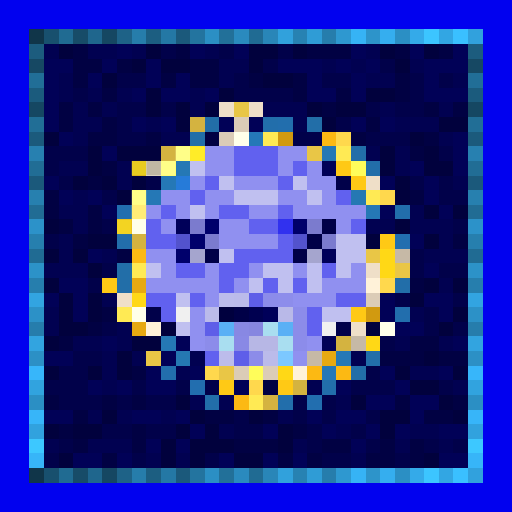
t = 0.00 s
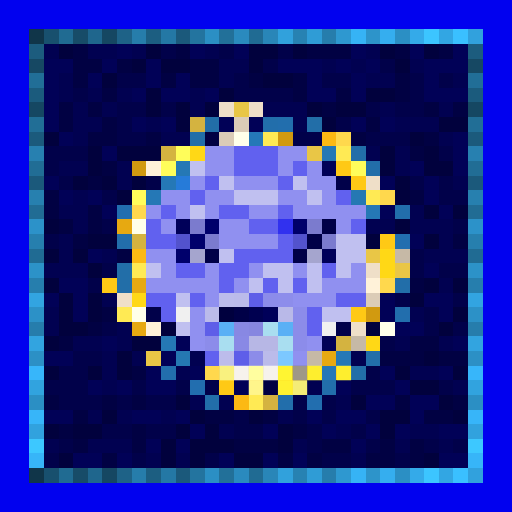
t = 0.88 s
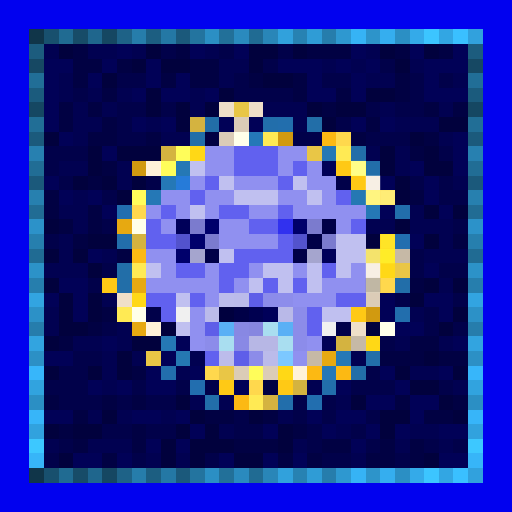
t = 1.75 s
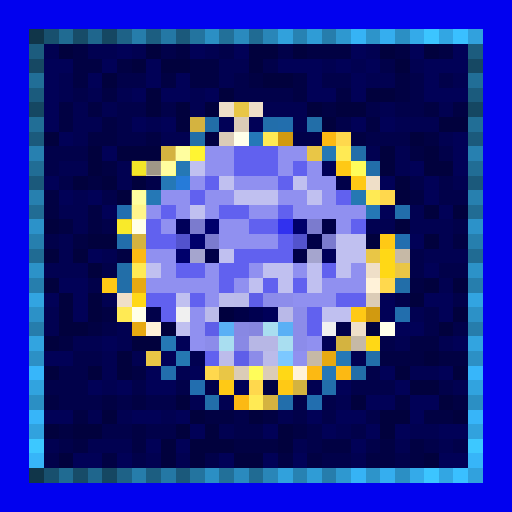
t = 2.63 s
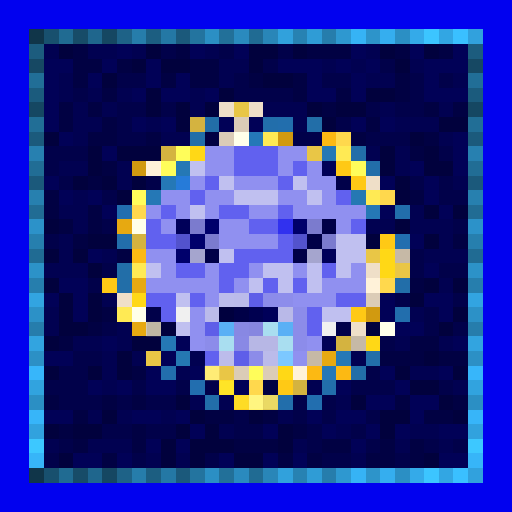
t = 3.50 s
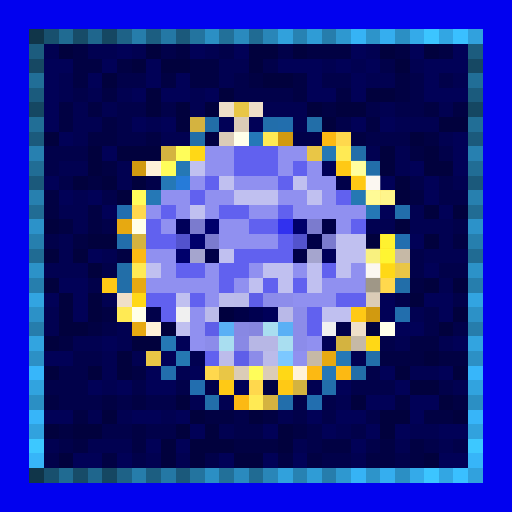
t = 4.38 s

The animated SVG that drew these frames (rendered in a browser with its animation timeline set to each time). Animation: 1 CSS @keyframes rule; one cycle of 5.25 s, repeats indefinitely.

<svg viewBox="0 0 35 35" shape-rendering="crispEdges" xmlns="http://www.w3.org/2000/svg"><style>@keyframes k0{0%{opacity:0}7.88%{opacity:.95}17.50%{opacity:0}100%{opacity:0}}.a00{animation:k0 2.8s linear 0.00s infinite}.a01{animation:k0 2.8s linear -0.35s infinite}.a02{animation:k0 2.8s linear -0.70s infinite}.a03{animation:k0 2.8s linear -1.05s infinite}.a04{animation:k0 2.8s linear -1.40s infinite}.a05{animation:k0 2.8s linear -1.75s infinite}.a06{animation:k0 2.8s linear -2.10s infinite}.a07{animation:k0 2.8s linear -2.45s infinite}</style><rect width="35" height="35" fill="#0101ef"/><path fill="#103549" d="M2 2h1v1H2zM2 32h1v1H2z"/><path fill="#18506e" d="M3 2h1v1H3zM3 32h1v1H3z"/><path fill="#206b92" d="M4 2h1v1H4zM4 32h1v1H4z"/><path fill="#174c68" d="M5 2h1v1H5zM5 32h1v1H5z"/><path fill="#1f668d" d="M6 2h1v1H6zM6 32h1v1H6z"/><path fill="#154762" d="M7 2h1v1H7zM2 7h1v1H2zM32 7h1v1H32zM7 32h1v1H7z"/><path fill="#1e6287" d="M8 2h1v1H8zM8 32h1v1H8z"/><path fill="#267dab" d="M9 2h1v1H9zM9 32h1v1H9z"/><path fill="#1c5e81" d="M10 2h1v1H10zM10 32h1v1H10z"/><path fill="#2478a5" d="M11 2h1v1H11zM11 32h1v1H11z"/><path fill="#1b597b" d="M12 2h1v1H12zM2 12h1v1H2zM32 12h1v1H32zM12 32h1v1H12z"/><path fill="#23749f" d="M13 2h1v1H13zM13 32h1v1H13z"/><path fill="#2b8fc4" d="M14 2h1v1H14zM27 2h1v1H27zM2 27h1v1H2zM32 27h1v1H32zM14 32h1v1H14zM27 32h1v1H27z"/><path fill="#227099" d="M15 2h1v1H15zM15 32h1v1H15z"/><path fill="#2a8abe" d="M16 2h1v1H16zM16 32h1v1H16z"/><path fill="#206b93" d="M17 2h1v1H17zM2 17h1v1H2zM32 17h1v1H32zM17 32h1v1H17z"/><path fill="#2986b8" d="M18 2h1v1H18zM18 32h1v1H18z"/><path fill="#31a1dc" d="M19 2h1v1H19zM19 32h1v1H19z"/><path fill="#2782b2" d="M20 2h1v1H20zM20 32h1v1H20z"/><path fill="#2f9cd6" d="M21 2h1v1H21zM21 32h1v1H21z"/><path fill="#267dac" d="M22 2h1v1H22zM2 22h1v1H2zM32 22h1v1H32zM22 32h1v1H22z"/><path fill="#2e98d0" d="M23 2h1v1H23zM23 32h1v1H23z"/><path fill="#36b3f5" d="M24 2h1v1H24zM24 32h1v1H24z"/><path fill="#2d94ca" d="M25 2h1v1H25zM25 32h1v1H25z"/><path fill="#35aeef" d="M26 2h1v1H26zM26 32h1v1H26z"/><path fill="#34aae9" d="M28 2h1v1H28zM28 32h1v1H28z"/><path fill="#3cc5ff" d="M29 2h1v1H29zM29 32h1v1H29z"/><path fill="#32a6e3" d="M30 2h1v1H30zM30 32h1v1H30z"/><path fill="#3ac0ff" d="M31 2h1v1H31zM31 32h1v1H31z"/><path fill="#31a1dd" d="M32 2h1v1H32zM32 32h1v1H32z"/><path fill="#1c5c7e" d="M2 3h1v1H2zM32 3h1v1H32z"/><path fill="#010151" d="M3 3h1v1H3zM6 3h2v1H6zM9 3h1v1H9zM14 3h1v1H14zM25 3h1v1H25zM15 4h2v1H15zM22 4h1v1H22zM24 4h1v1H24zM28 4h1v1H28zM4 5h1v1H4zM15 5h1v1H15zM25 5h2v1H25zM31 5h1v1H31zM4 6h1v1H4zM6 6h1v1H6zM8 6h1v1H8zM13 6h1v1H13zM5 7h1v1H5zM7 7h1v1H7zM13 7h1v1H13zM18 7h3v1H18zM26 7h1v1H26zM30 7h1v1H30zM5 8h2v1H5zM10 8h1v1H10zM20 8h1v1H20zM27 8h3v1H27zM5 9h1v1H5zM11 9h2v1H11zM30 9h1v1H30zM25 10h1v1H25zM27 10h1v1H27zM4 11h2v1H4zM8 11h1v1H8zM27 11h1v1H27zM8 12h1v1H8zM31 12h1v1H31zM5 13h1v1H5zM4 14h2v1H4zM28 14h1v1H28zM5 15h1v1H5zM25 15h2v1H25zM28 15h3v1H28zM4 16h1v1H4zM30 16h1v1H30zM4 17h1v1H4zM7 17h1v1H7zM29 17h3v1H29zM3 18h3v1H3zM30 19h1v1H30zM7 20h1v1H7zM3 21h1v1H3zM28 21h1v1H28zM3 22h1v1H3zM8 22h1v1H8zM5 23h2v1H5zM8 23h1v1H8zM27 23h1v1H27zM30 23h1v1H30zM7 24h1v1H7zM9 24h1v1H9zM13 24h1v1H13zM24 24h1v1H24zM7 25h1v1H7zM12 25h1v1H12zM28 25h2v1H28zM7 26h1v1H7zM21 26h1v1H21zM31 26h1v1H31zM13 27h1v1H13zM15 27h1v1H15zM23 27h1v1H23zM6 28h1v1H6zM8 28h1v1H8zM11 28h1v1H11zM19 28h1v1H19zM15 29h1v1H15zM23 29h1v1H23zM28 29h2v1H28zM3 30h1v1H3zM6 30h3v1H6zM20 30h1v1H20zM27 30h1v1H27zM30 30h1v1H30zM10 31h1v1H10zM12 31h1v1H12zM24 31h1v1H24z"/><path fill="#01013d" d="M4 3h1v1H4zM10 3h1v1H10zM17 3h2v1H17zM20 3h1v1H20zM26 3h1v1H26zM29 3h1v1H29zM9 4h1v1H9zM11 4h2v1H11zM17 4h1v1H17zM27 4h1v1H27zM7 5h1v1H7zM18 5h2v1H18zM10 6h1v1H10zM15 6h1v1H15zM25 6h2v1H25zM10 7h1v1H10zM12 7h1v1H12zM14 7h1v1H14zM21 7h1v1H21zM23 7h2v1H23zM12 8h1v1H12zM22 8h1v1H22zM30 8h2v1H30zM3 9h1v1H3zM28 9h1v1H28zM6 10h1v1H6zM8 10h3v1H8zM26 10h1v1H26zM29 10h1v1H29zM6 11h1v1H6zM26 11h1v1H26zM29 11h2v1H29zM5 12h1v1H5zM7 12h1v1H7zM9 12h1v1H9zM27 12h1v1H27zM8 13h1v1H8zM27 13h1v1H27zM29 14h1v1H29zM31 14h1v1H31zM3 15h1v1H3zM27 15h1v1H27zM6 16h2v1H6zM25 16h1v1H25zM29 16h1v1H29zM3 17h1v1H3zM5 17h1v1H5zM6 18h1v1H6zM3 19h1v1H3zM29 19h1v1H29zM31 19h1v1H31zM4 20h1v1H4zM6 20h1v1H6zM28 20h1v1H28zM4 21h1v1H4zM6 21h1v1H6zM31 21h1v1H31zM4 22h2v1H4zM11 22h1v1H11zM25 22h1v1H25zM30 22h1v1H30zM3 23h1v1H3zM9 23h2v1H9zM8 24h1v1H8zM29 24h1v1H29zM3 25h1v1H3zM6 25h1v1H6zM8 25h1v1H8zM27 25h1v1H27zM31 25h1v1H31zM28 26h2v1H28zM12 27h1v1H12zM24 27h1v1H24zM30 27h1v1H30zM7 28h1v1H7zM13 28h1v1H13zM17 28h1v1H17zM26 28h2v1H26zM31 28h1v1H31zM3 29h1v1H3zM5 29h2v1H5zM12 29h1v1H12zM14 29h1v1H14zM19 29h1v1H19zM26 29h1v1H26zM11 30h1v1H11zM13 30h3v1H13zM19 30h1v1H19zM4 31h1v1H4zM11 31h1v1H11zM13 31h1v1H13zM16 31h2v1H16zM29 31h1v1H29z"/><path fill="#010143" d="M5 3h1v1H5zM12 3h1v1H12zM21 3h3v1H21zM27 3h1v1H27zM30 3h1v1H30zM5 4h2v1H5zM8 4h1v1H8zM13 4h2v1H13zM5 5h1v1H5zM11 5h1v1H11zM13 5h2v1H13zM17 5h1v1H17zM20 5h1v1H20zM27 5h1v1H27zM7 6h1v1H7zM20 6h1v1H20zM23 6h1v1H23zM27 6h1v1H27zM4 7h1v1H4zM6 7h1v1H6zM22 7h1v1H22zM29 7h1v1H29zM31 7h1v1H31zM4 8h1v1H4zM7 8h1v1H7zM25 8h1v1H25zM6 9h2v1H6zM10 9h1v1H10zM14 9h1v1H14zM24 9h1v1H24zM29 9h1v1H29zM28 10h1v1H28zM7 11h1v1H7zM6 12h1v1H6zM3 13h1v1H3zM28 13h1v1H28zM3 14h1v1H3zM6 14h1v1H6zM4 15h1v1H4zM6 15h1v1H6zM5 16h1v1H5zM31 16h1v1H31zM8 17h1v1H8zM28 19h1v1H28zM7 21h1v1H7zM6 22h1v1H6zM4 23h1v1H4zM28 23h2v1H28zM26 24h3v1H26zM30 24h2v1H30zM9 25h1v1H9zM18 26h1v1H18zM3 27h1v1H3zM7 27h1v1H7zM9 27h1v1H9zM27 27h1v1H27zM31 27h1v1H31zM5 28h1v1H5zM14 28h2v1H14zM18 28h1v1H18zM29 28h2v1H29zM4 29h1v1H4zM9 29h1v1H9zM20 29h1v1H20zM5 30h1v1H5zM9 30h1v1H9zM16 30h3v1H16zM22 30h2v1H22zM26 30h1v1H26zM28 30h1v1H28zM7 31h1v1H7zM19 31h1v1H19zM21 31h1v1H21zM25 31h2v1H25zM28 31h1v1H28z"/><path fill="#010157" d="M8 3h1v1H8zM13 3h1v1H13zM16 3h1v1H16zM24 3h1v1H24zM28 3h1v1H28zM31 3h1v1H31zM3 4h2v1H3zM7 4h1v1H7zM10 4h1v1H10zM19 4h3v1H19zM23 4h1v1H23zM25 4h1v1H25zM29 4h3v1H29zM3 5h1v1H3zM6 5h1v1H6zM10 5h1v1H10zM12 5h1v1H12zM21 5h1v1H21zM24 5h1v1H24zM29 5h1v1H29zM3 6h1v1H3zM9 6h1v1H9zM11 6h2v1H11zM14 6h1v1H14zM21 6h2v1H21zM24 6h1v1H24zM29 6h3v1H29zM3 7h1v1H3zM3 8h1v1H3zM9 8h1v1H9zM11 8h1v1H11zM15 8h1v1H15zM17 8h1v1H17zM24 8h1v1H24zM26 8h1v1H26zM4 9h1v1H4zM31 9h1v1H31zM7 10h1v1H7zM31 10h1v1H31zM22 11h1v1H22zM28 11h1v1H28zM31 11h1v1H31zM3 12h1v1H3zM26 12h1v1H26zM29 12h1v1H29zM4 13h1v1H4zM6 13h1v1H6zM29 13h1v1H29zM7 14h1v1H7zM26 14h1v1H26zM30 14h1v1H30zM28 16h1v1H28zM6 17h1v1H6zM29 18h1v1H29zM4 19h2v1H4zM3 20h1v1H3zM5 20h1v1H5zM26 20h1v1H26zM29 20h2v1H29zM5 21h1v1H5zM26 21h1v1H26zM30 21h1v1H30zM27 22h2v1H27zM7 23h1v1H7zM12 23h1v1H12zM22 23h1v1H22zM31 23h1v1H31zM3 24h2v1H3zM11 24h1v1H11zM10 25h1v1H10zM13 25h1v1H13zM26 25h1v1H26zM30 25h1v1H30zM6 26h1v1H6zM8 26h1v1H8zM10 26h2v1H10zM16 26h1v1H16zM23 26h1v1H23zM27 26h1v1H27zM25 27h2v1H25zM28 27h2v1H28zM3 28h2v1H3zM9 28h2v1H9zM12 28h1v1H12zM21 28h1v1H21zM23 28h2v1H23zM28 28h1v1H28zM13 29h1v1H13zM18 29h1v1H18zM22 29h1v1H22zM25 29h1v1H25zM27 29h1v1H27zM30 29h2v1H30zM10 30h1v1H10zM12 30h1v1H12zM24 30h1v1H24zM5 31h2v1H5zM8 31h1v1H8zM15 31h1v1H15zM18 31h1v1H18zM20 31h1v1H20zM30 31h2v1H30z"/><path fill="#01014a" d="M11 3h1v1H11zM15 3h1v1H15zM19 3h1v1H19zM18 4h1v1H18zM26 4h1v1H26zM8 5h2v1H8zM16 5h1v1H16zM22 5h2v1H22zM28 5h1v1H28zM30 5h1v1H30zM5 6h1v1H5zM16 6h4v1H16zM28 6h1v1H28zM8 7h2v1H8zM11 7h1v1H11zM25 7h1v1H25zM27 7h2v1H27zM8 8h1v1H8zM23 8h1v1H23zM8 9h2v1H8zM20 9h2v1H20zM25 9h3v1H25zM3 10h3v1H3zM30 10h1v1H30zM3 11h1v1H3zM4 12h1v1H4zM10 12h1v1H10zM23 12h1v1H23zM28 12h1v1H28zM30 12h1v1H30zM7 13h1v1H7zM30 13h2v1H30zM7 15h1v1H7zM31 15h1v1H31zM3 16h1v1H3zM28 17h1v1H28zM7 18h1v1H7zM28 18h1v1H28zM30 18h2v1H30zM6 19h1v1H6zM27 20h1v1H27zM31 20h1v1H31zM10 21h1v1H10zM29 21h1v1H29zM7 22h1v1H7zM23 22h1v1H23zM29 22h1v1H29zM31 22h1v1H31zM26 23h1v1H26zM5 24h2v1H5zM4 25h2v1H4zM25 25h1v1H25zM3 26h3v1H3zM9 26h1v1H9zM12 26h1v1H12zM14 26h1v1H14zM24 26h3v1H24zM30 26h1v1H30zM4 27h3v1H4zM8 27h1v1H8zM10 27h2v1H10zM20 27h1v1H20zM22 27h1v1H22zM16 28h1v1H16zM20 28h1v1H20zM22 28h1v1H22zM25 28h1v1H25zM7 29h2v1H7zM10 29h2v1H10zM16 29h2v1H16zM21 29h1v1H21zM24 29h1v1H24zM4 30h1v1H4zM21 30h1v1H21zM25 30h1v1H25zM29 30h1v1H29zM31 30h1v1H31zM3 31h1v1H3zM9 31h1v1H9zM14 31h1v1H14zM22 31h2v1H22zM27 31h1v1H27z"/><path fill="#164863" d="M2 4h1v1H2zM32 4h1v1H32z"/><path fill="#216e97" d="M2 5h1v1H2zM32 5h1v1H32z"/><path fill="#1b5b7d" d="M2 6h1v1H2zM32 6h1v1H32z"/><path fill="#efdfc8" d="M15 7h1v1H15zM17 7h1v1H17zM25 12h1v1H25zM25 18h1v1H25zM8 20h1v1H8zM24 22h1v1H24z"/><path fill="#e9c646" d="M16 7h1v1H16zM21 10h1v1H21zM25 17h1v1H25zM27 18h1v1H27zM10 24h1v1H10zM15 25h1v1H15z"/><path fill="#216e96" d="M2 8h1v1H2zM32 8h1v1H32z"/><path fill="#d4b340" d="M13 8h1v1H13zM11 10h1v1H11zM9 16h1v1H9zM23 23h1v1H23zM20 26h1v1H20zM18 27h1v1H18z"/><path fill="#226ea8" d="M14 8h1v1H14zM21 8h1v1H21zM13 9h1v1H13zM8 18h1v1H8zM8 19h1v1H8zM24 25h1v1H24z"/><path fill="#dbccb7" d="M16 8h1v1H16zM15 9h1v1H15zM25 20h1v1H25zM16 25h1v1H16zM18 25h1v1H18z"/><path fill="#226eab" d="M18 8h1v1H18zM27 14h1v1H27zM8 16h1v1H8zM22 26h1v1H22zM19 27h1v1H19z"/><path fill="#226ead" d="M19 8h1v1H19zM27 21h1v1H27zM11 25h1v1H11z"/><path fill="#1b5a7c" d="M2 9h1v1H2zM32 9h1v1H32z"/><path fill="#ffffea" d="M16 9h1v1H16zM9 15h1v1H9zM9 21h1v1H9zM26 22h1v1H26z"/><path fill="#2578b8" d="M17 9h1v1H17zM22 25h1v1H22z"/><path fill="#ffea54" d="M18 9h1v1H18zM23 10h1v1H23zM25 13h1v1H25zM9 18h1v1H9zM8 21h1v1H8zM17 27h1v1H17z"/><path fill="#d19a10" d="M19 9h1v1H19zM9 11h1v1H9zM25 21h1v1H25z"/><path fill="#fcb913" d="M22 9h1v1H22zM9 17h1v1H9zM21 25h1v1H21zM23 25h1v1H23zM16 27h1v1H16z"/><path fill="#ffd84d" d="M23 9h1v1H23zM26 13h1v1H26zM9 14h1v1H9zM26 19h1v1H26zM14 25h1v1H14zM17 26h1v1H17z"/><path fill="#2780b0" d="M2 10h1v1H2zM32 10h1v1H32z"/><path fill="#fffd5a" d="M12 10h1v1H12zM11 11h1v1H11zM24 11h1v1H24zM9 13h1v1H9zM17 25h1v1H17z"/><path fill="#ffd816" d="M13 10h1v1H13zM26 17h1v1H26zM26 18h1v1H26zM9 20h1v1H9zM25 23h1v1H25zM19 25h1v1H19z"/><path fill="#9090f0" d="M14 10h2v1H14zM19 10h2v1H19zM14 11h2v1H14zM19 11h1v1H19zM21 11h1v1H21zM13 12h1v1H13zM16 12h3v1H16zM21 12h2v1H21zM11 13h2v1H11zM14 13h2v1H14zM19 13h2v1H19zM22 13h1v1H22zM10 14h1v1H10zM12 14h1v1H12zM14 14h1v1H14zM17 14h2v1H17zM20 14h5v1H20zM11 15h1v1H11zM15 15h2v1H15zM23 15h1v1H23zM15 16h4v1H15zM10 17h2v1H10zM11 18h1v1H11zM14 18h1v1H14zM17 18h1v1H17zM20 18h1v1H20zM24 18h1v1H24zM10 19h5v1H10zM16 19h1v1H16zM22 19h3v1H22zM14 20h1v1H14zM20 20h3v1H20zM13 21h1v1H13zM13 22h1v1H13zM13 23h1v1H13zM21 23h1v1H21zM20 24h1v1H20z"/><path fill="#6161ef" d="M16 10h3v1H16zM16 11h3v1H16zM20 11h1v1H20zM14 12h1v1H14zM19 12h1v1H19zM13 13h1v1H13zM23 13h1v1H23zM11 14h1v1H11zM15 14h2v1H15zM19 14h1v1H19zM10 15h1v1H10zM17 15h2v1H17zM24 15h1v1H24zM10 16h2v1H10zM19 16h1v1H19zM16 17h4v1H16zM12 18h2v1H12zM15 18h2v1H15zM22 18h1v1H22zM15 19h1v1H15zM18 19h1v1H18zM20 19h1v1H20zM10 20h2v1H10zM13 20h1v1H13zM23 20h2v1H23zM11 21h1v1H11zM21 21h1v1H21zM21 22h1v1H21zM14 24h1v1H14z"/><path fill="#2578b5" d="M22 10h1v1H22zM12 11h1v1H12zM25 14h1v1H25zM11 23h1v1H11z"/><path fill="#226ea9" d="M24 10h1v1H24zM25 11h1v1H25zM27 19h1v1H27zM25 24h1v1H25zM14 27h1v1H14z"/><path fill="#216d95" d="M2 11h1v1H2zM32 11h1v1H32z"/><path fill="#fff2d9" d="M10 11h1v1H10zM25 19h1v1H25zM10 22h1v1H10zM20 25h1v1H20z"/><path fill="#c0c0f0" d="M13 11h1v1H13zM15 12h1v1H15zM20 12h1v1H20zM16 13h3v1H16zM21 13h1v1H21zM13 14h1v1H13zM23 16h2v1H23zM15 17h1v1H15zM23 17h2v1H23zM10 18h1v1H10zM18 18h2v1H18zM21 18h1v1H21zM23 18h1v1H23zM17 19h1v1H17zM19 19h1v1H19zM21 19h1v1H21zM12 20h1v1H12zM22 21h2v1H22zM12 22h1v1H12z"/><path fill="#ffc915" d="M23 11h1v1H23zM24 12h1v1H24zM26 16h1v1H26zM7 19h1v1H7zM24 21h1v1H24zM15 26h1v1H15zM19 26h1v1H19z"/><path fill="#2578b6" d="M11 12h1v1H11zM10 13h1v1H10zM23 24h1v1H23z"/><path fill="#267bd9" d="M12 12h1v1H12z"/><path fill="#2780af" d="M2 13h1v1H2zM32 13h1v1H32z"/><path fill="#2578b3" d="M24 13h1v1H24z"/><path fill="#216c94" d="M2 14h1v1H2zM32 14h1v1H32z"/><path fill="#226eaf" d="M8 14h1v1H8zM27 16h1v1H27zM13 26h1v1H13zM21 27h1v1H21z"/><path fill="#2c92c9" d="M2 15h1v1H2zM32 15h1v1H32z"/><path fill="#e7a911" d="M8 15h1v1H8zM9 19h1v1H9zM9 22h1v1H9zM22 24h1v1H22z"/><path fill="#000059" d="M12 15h1v1H12zM22 17h1v1H22zM18 21h1v1H18z"/><path fill="#7b7bce" d="M13 15h1v1H13zM21 15h1v1H21zM14 16h1v1H14zM22 16h1v1H22z"/><path fill="#00006b" d="M14 15h1v1H14zM20 15h1v1H20zM13 16h1v1H13zM12 17h1v1H12z"/><path fill="#3131ef" d="M19 15h1v1H19z"/><path fill="#000047" d="M22 15h1v1H22zM21 16h1v1H21zM14 17h1v1H14zM20 17h1v1H20zM16 21h1v1H16z"/><path fill="#267fae" d="M2 16h1v1H2zM32 16h1v1H32z"/><path fill="#5353cd" d="M12 16h1v1H12zM20 16h1v1H20z"/><path fill="#a5a5ce" d="M13 17h1v1H13zM21 17h1v1H21z"/><path fill="#c6b9a6" d="M27 17h1v1H27zM24 23h1v1H24zM21 24h1v1H21z"/><path fill="#2c92c8" d="M2 18h1v1H2zM32 18h1v1H32z"/><path fill="#267ead" d="M2 19h1v1H2zM32 19h1v1H32z"/><path fill="#32a4e1" d="M2 20h1v1H2zM32 20h1v1H32z"/><path fill="#bcbceb" d="M15 20h1v1H15zM15 24h1v1H15z"/><path fill="#bbbbea" d="M16 20h1v1H16zM14 21h1v1H14zM18 24h1v1H18z"/><path fill="#5e5ee8" d="M17 20h1v1H17zM14 22h1v1H14z"/><path fill="#8c8cea" d="M18 20h1v1H18zM20 21h1v1H20zM14 23h1v1H14zM20 23h1v1H20z"/><path fill="#8d8deb" d="M19 20h1v1H19z"/><path fill="#2c91c7" d="M2 21h1v1H2zM32 21h1v1H32z"/><path fill="#f0f0f0" d="M12 21h1v1H12zM22 22h1v1H22z"/><path fill="#00003e" d="M15 21h1v1H15z"/><path fill="#000050" d="M17 21h1v1H17z"/><path fill="#b9b9e8" d="M19 21h1v1H19z"/><path fill="#5ab0f5" d="M15 22h1v1H15zM19 22h1v1H19z"/><path fill="#8888e3" d="M16 22h1v1H16z"/><path fill="#8686e0" d="M17 22h1v1H17z"/><path fill="#a9def0" d="M18 22h1v1H18zM15 23h1v1H15zM19 23h1v1H19z"/><path fill="#8c8ce9" d="M20 22h1v1H20zM17 24h1v1H17z"/><path fill="#32a4e0" d="M2 23h1v1H2zM32 23h1v1H32z"/><path fill="#8989e5" d="M16 23h1v1H16z"/><path fill="#b7b7e5" d="M17 23h2v1H17z"/><path fill="#2c90c5" d="M2 24h1v1H2zM32 24h1v1H32z"/><path fill="#2578b2" d="M12 24h1v1H12z"/><path fill="#5e5ee9" d="M16 24h1v1H16z"/><path fill="#7cc8ff" d="M19 24h1v1H19z"/><path fill="#37b6fa" d="M2 25h1v1H2zM32 25h1v1H32z"/><path fill="#31a3df" d="M2 26h1v1H2zM32 26h1v1H32z"/><path fill="#37b5f9" d="M2 28h1v1H2zM32 28h1v1H32z"/><path fill="#31a2de" d="M2 29h1v1H2zM32 29h1v1H32z"/><path fill="#3dc8ff" d="M2 30h1v1H2zM32 30h1v1H32z"/><path fill="#37b5f8" d="M2 31h1v1H2zM32 31h1v1H32z"/><g fill="#ffffff"><rect x="15" y="7" width="1" height="1" class="a02"/><rect x="17" y="7" width="1" height="1" class="a03"/><rect x="16" y="8" width="1" height="1" class="a02"/><rect x="15" y="9" width="1" height="1" class="a02"/><rect x="25" y="12" width="1" height="1" class="a04"/><rect x="27" y="17" width="1" height="1" class="a05"/><rect x="25" y="18" width="1" height="1" class="a04"/><rect x="8" y="20" width="1" height="1" class="a00"/><rect x="25" y="20" width="1" height="1" class="a05"/><rect x="24" y="22" width="1" height="1" class="a05"/><rect x="24" y="23" width="1" height="1" class="a05"/><rect x="21" y="24" width="1" height="1" class="a05"/><rect x="16" y="25" width="1" height="1" class="a06"/><rect x="18" y="25" width="1" height="1" class="a06"/></g><g fill="#ffff93"><rect x="16" y="7" width="1" height="1" class="a03"/><rect x="21" y="10" width="1" height="1" class="a03"/><rect x="25" y="17" width="1" height="1" class="a04"/><rect x="27" y="18" width="1" height="1" class="a05"/><rect x="10" y="24" width="1" height="1" class="a00"/><rect x="15" y="25" width="1" height="1" class="a06"/></g><g fill="#ffff88"><rect x="13" y="8" width="1" height="1" class="a02"/><rect x="11" y="10" width="1" height="1" class="a02"/><rect x="9" y="16" width="1" height="1" class="a00"/><rect x="23" y="23" width="1" height="1" class="a05"/><rect x="20" y="26" width="1" height="1" class="a06"/><rect x="18" y="27" width="1" height="1" class="a07"/></g><g fill="#808075"><rect x="16" y="9" width="1" height="1" class="a02"/><rect x="9" y="15" width="1" height="1" class="a00"/><rect x="9" y="21" width="1" height="1" class="a00"/><rect x="26" y="22" width="1" height="1" class="a05"/></g><g fill="#ffffac"><rect x="18" y="9" width="1" height="1" class="a02"/><rect x="23" y="10" width="1" height="1" class="a03"/><rect x="25" y="13" width="1" height="1" class="a04"/><rect x="9" y="18" width="1" height="1" class="a00"/><rect x="8" y="21" width="1" height="1" class="a00"/><rect x="17" y="27" width="1" height="1" class="a07"/></g><g fill="#ffff31"><rect x="19" y="9" width="1" height="1" class="a02"/><rect x="9" y="11" width="1" height="1" class="a01"/><rect x="25" y="21" width="1" height="1" class="a05"/></g><g fill="#ffff37"><rect x="22" y="9" width="1" height="1" class="a03"/><rect x="9" y="17" width="1" height="1" class="a00"/><rect x="21" y="25" width="1" height="1" class="a06"/><rect x="23" y="25" width="1" height="1" class="a06"/><rect x="16" y="27" width="1" height="1" class="a07"/></g><g fill="#ffffa0"><rect x="23" y="9" width="1" height="1" class="a03"/><rect x="26" y="13" width="1" height="1" class="a04"/><rect x="9" y="14" width="1" height="1" class="a01"/><rect x="26" y="19" width="1" height="1" class="a05"/><rect x="14" y="25" width="1" height="1" class="a07"/><rect x="17" y="26" width="1" height="1" class="a06"/></g><g fill="#ffffb7"><rect x="12" y="10" width="1" height="1" class="a01"/><rect x="11" y="11" width="1" height="1" class="a01"/><rect x="24" y="11" width="1" height="1" class="a04"/><rect x="9" y="13" width="1" height="1" class="a01"/><rect x="17" y="25" width="1" height="1" class="a06"/></g><g fill="#ffff3c"><rect x="13" y="10" width="1" height="1" class="a01"/><rect x="26" y="17" width="1" height="1" class="a04"/><rect x="26" y="18" width="1" height="1" class="a05"/><rect x="9" y="20" width="1" height="1" class="a00"/><rect x="25" y="23" width="1" height="1" class="a05"/><rect x="19" y="25" width="1" height="1" class="a06"/></g><g fill="#80796d"><rect x="10" y="11" width="1" height="1" class="a01"/><rect x="25" y="19" width="1" height="1" class="a04"/><rect x="10" y="22" width="1" height="1" class="a07"/><rect x="20" y="25" width="1" height="1" class="a06"/></g><g fill="#ffff3a"><rect x="23" y="11" width="1" height="1" class="a03"/><rect x="24" y="12" width="1" height="1" class="a03"/><rect x="26" y="16" width="1" height="1" class="a04"/><rect x="7" y="19" width="1" height="1" class="a00"/><rect x="24" y="21" width="1" height="1" class="a05"/><rect x="15" y="26" width="1" height="1" class="a07"/><rect x="19" y="26" width="1" height="1" class="a06"/></g><g fill="#ffff33"><rect x="8" y="15" width="1" height="1" class="a01"/><rect x="9" y="19" width="1" height="1" class="a00"/><rect x="9" y="22" width="1" height="1" class="a00"/><rect x="22" y="24" width="1" height="1" class="a05"/></g></svg>
